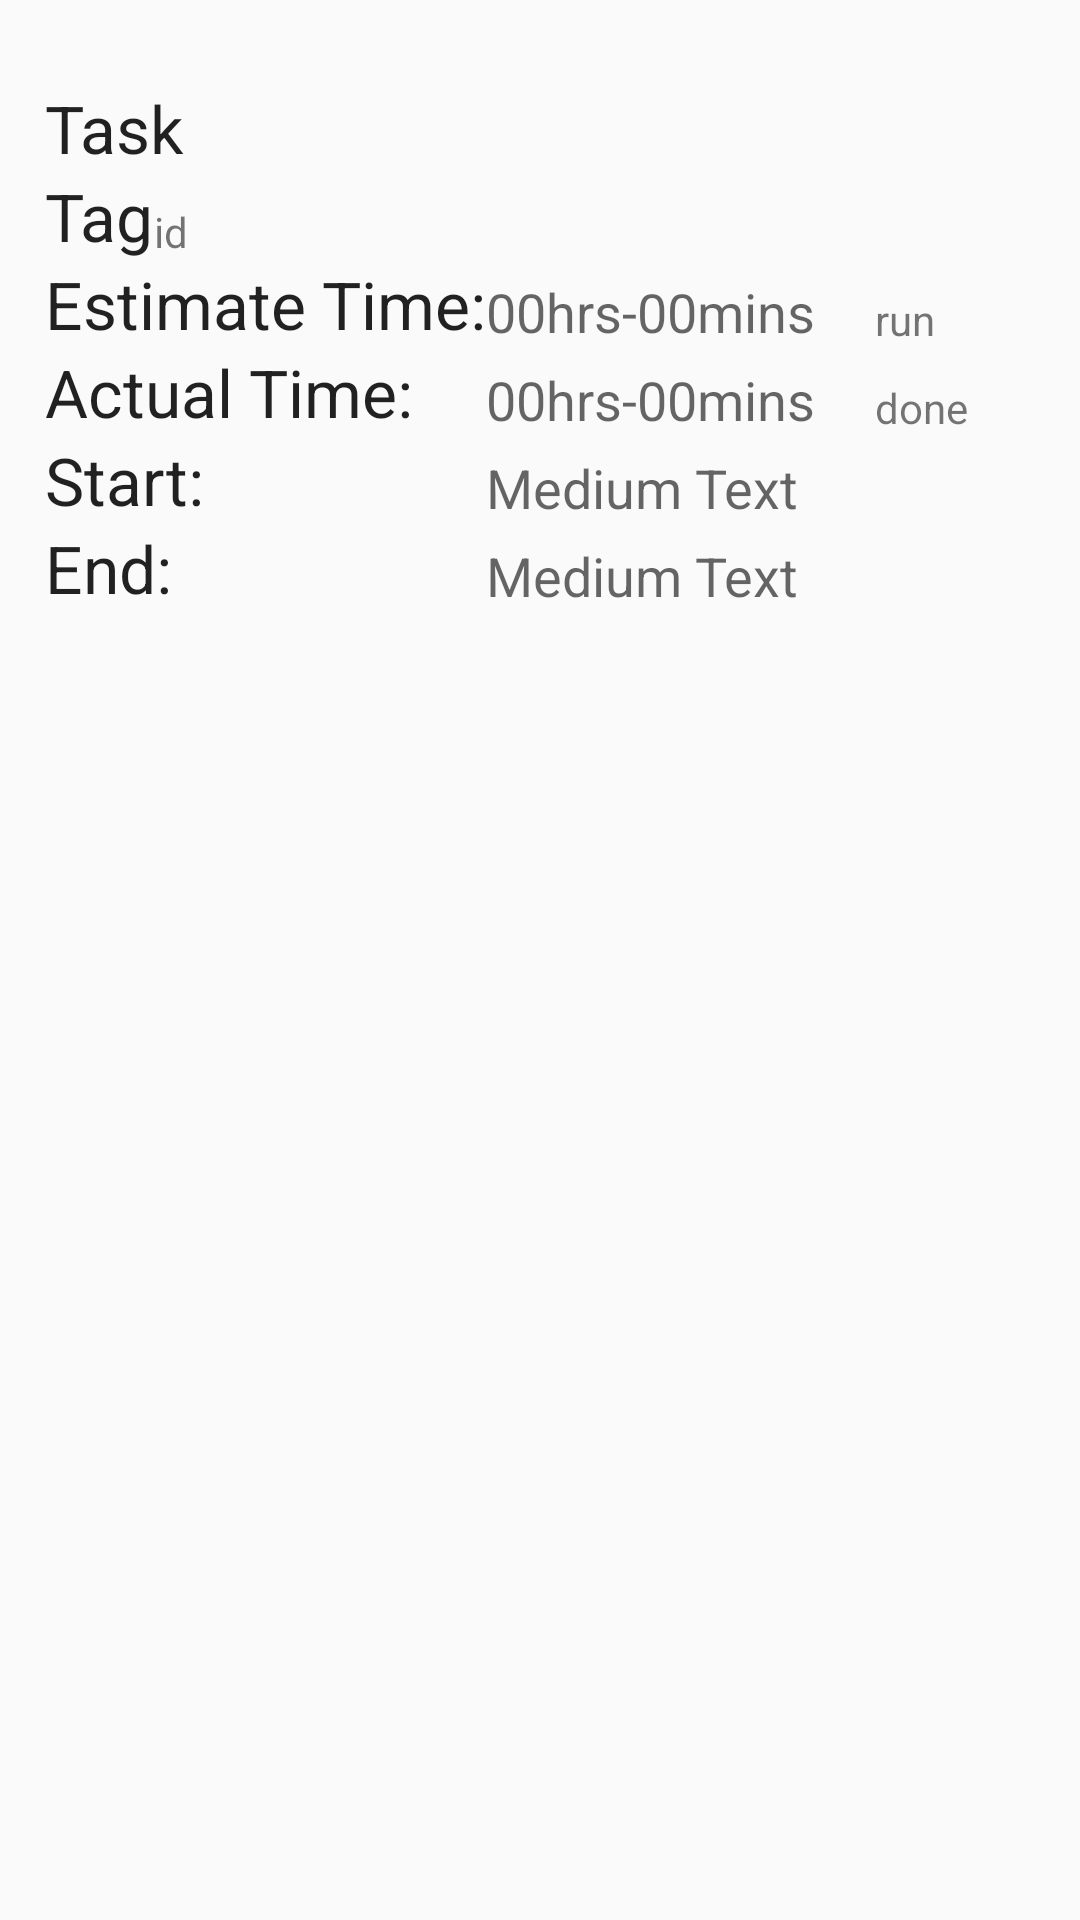

The Android layout XML behind this screen, and the referenced resources:
<!-- AndroidManifest.xml: application theme AppTheme -->
<!-- res/layout/layout_time.xml -->
<?xml version="1.0" encoding="utf-8"?>
<RelativeLayout xmlns:android="http://schemas.android.com/apk/res/android"
    android:layout_width="match_parent"
    android:layout_height="match_parent">

    <TextView
        android:id="@+id/taskName"
        android:layout_width="wrap_content"
        android:layout_height="wrap_content"
        android:layout_alignLeft="@+id/textView15"
        android:layout_alignStart="@+id/textView15"
        android:layout_marginTop="28dp"
        android:text="Task"
        android:textAppearance="?android:attr/textAppearanceLarge" />

    <TextView
        android:id="@+id/textView15"
        android:layout_width="wrap_content"
        android:layout_height="wrap_content"
        android:layout_alignParentLeft="true"
        android:layout_alignParentStart="true"
        android:layout_below="@+id/tagName"
        android:layout_marginLeft="15dp"
        android:layout_marginStart="15dp"
        android:text="Estimate Time:"
        android:textAppearance="?android:attr/textAppearanceLarge" />

    <TextView
        android:id="@+id/textView16"
        android:layout_width="wrap_content"
        android:layout_height="wrap_content"
        android:layout_alignLeft="@+id/textView15"
        android:layout_alignStart="@+id/textView15"
        android:layout_below="@+id/textView15"
        android:text="Actual Time:"
        android:textAppearance="?android:attr/textAppearanceLarge" />

    <TextView
        android:id="@+id/iEsHour"
        android:layout_width="wrap_content"
        android:layout_height="wrap_content"
        android:layout_above="@+id/textView16"
        android:layout_toEndOf="@+id/textView15"
        android:text="00"
        android:textAppearance="?android:attr/textAppearanceMedium" />

    <TextView
        android:id="@+id/textView18"
        android:layout_width="wrap_content"
        android:layout_height="wrap_content"
        android:layout_above="@+id/textView16"
        android:layout_toEndOf="@+id/iEsHour"
        android:layout_toRightOf="@+id/iEsHour"
        android:text="hrs"
        android:textAppearance="?android:attr/textAppearanceMedium" />

    <TextView
        android:id="@+id/iEsMin"
        android:layout_width="wrap_content"
        android:layout_height="wrap_content"
        android:layout_alignTop="@+id/textView21"
        android:layout_toEndOf="@+id/textView21"
        android:layout_toRightOf="@+id/textView21"
        android:text="00"
        android:textAppearance="?android:attr/textAppearanceMedium" />

    <TextView
        android:id="@+id/textView20"
        android:layout_width="wrap_content"
        android:layout_height="wrap_content"
        android:layout_alignBottom="@+id/iEsMin"
        android:layout_toEndOf="@+id/iEsMin"
        android:layout_toRightOf="@+id/iEsMin"
        android:text="mins"
        android:textAppearance="?android:attr/textAppearanceMedium" />

    <TextView
        android:id="@+id/textView21"
        android:layout_width="wrap_content"
        android:layout_height="wrap_content"
        android:layout_above="@+id/textView16"
        android:layout_toEndOf="@+id/textView18"
        android:layout_toRightOf="@+id/textView18"
        android:text="-"
        android:textAppearance="?android:attr/textAppearanceMedium" />

    <TextView
        android:id="@+id/acHour"
        android:layout_width="wrap_content"
        android:layout_height="wrap_content"
        android:layout_alignBottom="@+id/textView16"
        android:layout_toLeftOf="@+id/textView18"
        android:layout_toStartOf="@+id/textView18"
        android:text="00"
        android:textAppearance="?android:attr/textAppearanceMedium" />

    <TextView
        android:id="@+id/textView23"
        android:layout_width="wrap_content"
        android:layout_height="wrap_content"
        android:layout_alignBottom="@+id/acHour"
        android:layout_toEndOf="@+id/acHour"
        android:layout_toRightOf="@+id/acHour"
        android:text="hrs"
        android:textAppearance="?android:attr/textAppearanceMedium" />

    <TextView
        android:id="@+id/textView24"
        android:layout_width="wrap_content"
        android:layout_height="wrap_content"
        android:layout_alignBottom="@+id/textView23"
        android:layout_alignLeft="@+id/textView21"
        android:layout_alignStart="@+id/textView21"
        android:text="-"
        android:textAppearance="?android:attr/textAppearanceMedium" />

    <TextView
        android:id="@+id/acMin"
        android:layout_width="wrap_content"
        android:layout_height="wrap_content"
        android:layout_alignBottom="@+id/textView24"
        android:layout_toEndOf="@+id/textView24"
        android:layout_toRightOf="@+id/textView24"
        android:text="00"
        android:textAppearance="?android:attr/textAppearanceMedium" />

    <TextView
        android:id="@+id/textView26"
        android:layout_width="wrap_content"
        android:layout_height="wrap_content"
        android:layout_alignBottom="@+id/acMin"
        android:layout_alignLeft="@+id/textView20"
        android:layout_alignStart="@+id/textView20"
        android:text="mins"
        android:textAppearance="?android:attr/textAppearanceMedium" />

    <TextView
        android:id="@+id/tagName"
        android:layout_width="wrap_content"
        android:layout_height="wrap_content"
        android:layout_alignLeft="@+id/taskName"
        android:layout_alignStart="@+id/taskName"
        android:layout_below="@+id/taskName"
        android:text="Tag"
        android:textAppearance="?android:attr/textAppearanceLarge" />

    <TextView
        android:id="@+id/textView14"
        android:layout_width="wrap_content"
        android:layout_height="wrap_content"
        android:layout_alignLeft="@+id/textView16"
        android:layout_alignStart="@+id/textView16"
        android:layout_below="@+id/textView16"
        android:text="Start:"
        android:textAppearance="?android:attr/textAppearanceLarge" />

    <TextView
        android:id="@+id/textView17"
        android:layout_width="wrap_content"
        android:layout_height="wrap_content"
        android:layout_alignLeft="@+id/textView14"
        android:layout_alignStart="@+id/textView14"
        android:layout_below="@+id/textView14"
        android:text="End:"
        android:textAppearance="?android:attr/textAppearanceLarge" />

    <TextView
        android:id="@+id/startTime"
        android:layout_width="wrap_content"
        android:layout_height="wrap_content"
        android:layout_above="@+id/textView17"
        android:layout_toEndOf="@+id/textView15"
        android:layout_toRightOf="@+id/textView15"
        android:text="Medium Text"
        android:textAppearance="?android:attr/textAppearanceMedium" />

    <TextView
        android:id="@+id/endTime"
        android:layout_width="wrap_content"
        android:layout_height="wrap_content"
        android:layout_alignBottom="@+id/textView17"
        android:layout_alignLeft="@+id/startTime"
        android:layout_alignStart="@+id/startTime"
        android:text="Medium Text"
        android:textAppearance="?android:attr/textAppearanceMedium" />

    <TextView
        android:id="@+id/id"
        android:layout_width="wrap_content"
        android:layout_height="wrap_content"
        android:layout_above="@+id/textView15"
        android:layout_toEndOf="@+id/tagName"
        android:layout_toRightOf="@+id/tagName"
        android:text="id"
        android:textAppearance="?android:attr/textAppearanceSmall" />

    <TextView
        android:id="@+id/run"
        android:layout_width="wrap_content"
        android:layout_height="wrap_content"
        android:layout_alignBottom="@+id/textView20"
        android:layout_marginLeft="20dp"
        android:layout_marginStart="20dp"
        android:layout_toEndOf="@+id/textView20"
        android:layout_toRightOf="@+id/textView20"
        android:text="run"
        android:textAppearance="?android:attr/textAppearanceSmall" />

    <TextView
        android:id="@+id/done"
        android:layout_width="wrap_content"
        android:layout_height="wrap_content"
        android:layout_alignBottom="@+id/textView26"
        android:layout_alignLeft="@+id/run"
        android:layout_alignStart="@+id/run"
        android:text="done"
        android:textAppearance="?android:attr/textAppearanceSmall" />

</RelativeLayout>
<!-- resources referenced by this layout -->
<resources>
  <style name="AppTheme" parent="Theme.AppCompat.Light.DarkActionBar">
          
          <item name="colorPrimary">@color/colorPrimary</item>
          <item name="colorPrimaryDark">@color/colorPrimaryDark</item>
          <item name="colorAccent">@color/colorAccent</item>
      </style>
  <color name="colorPrimary">#4F5A6D</color>
  <color name="colorPrimaryDark">#ffffff</color>
  <color name="colorAccent">#6ab344</color>
</resources>
